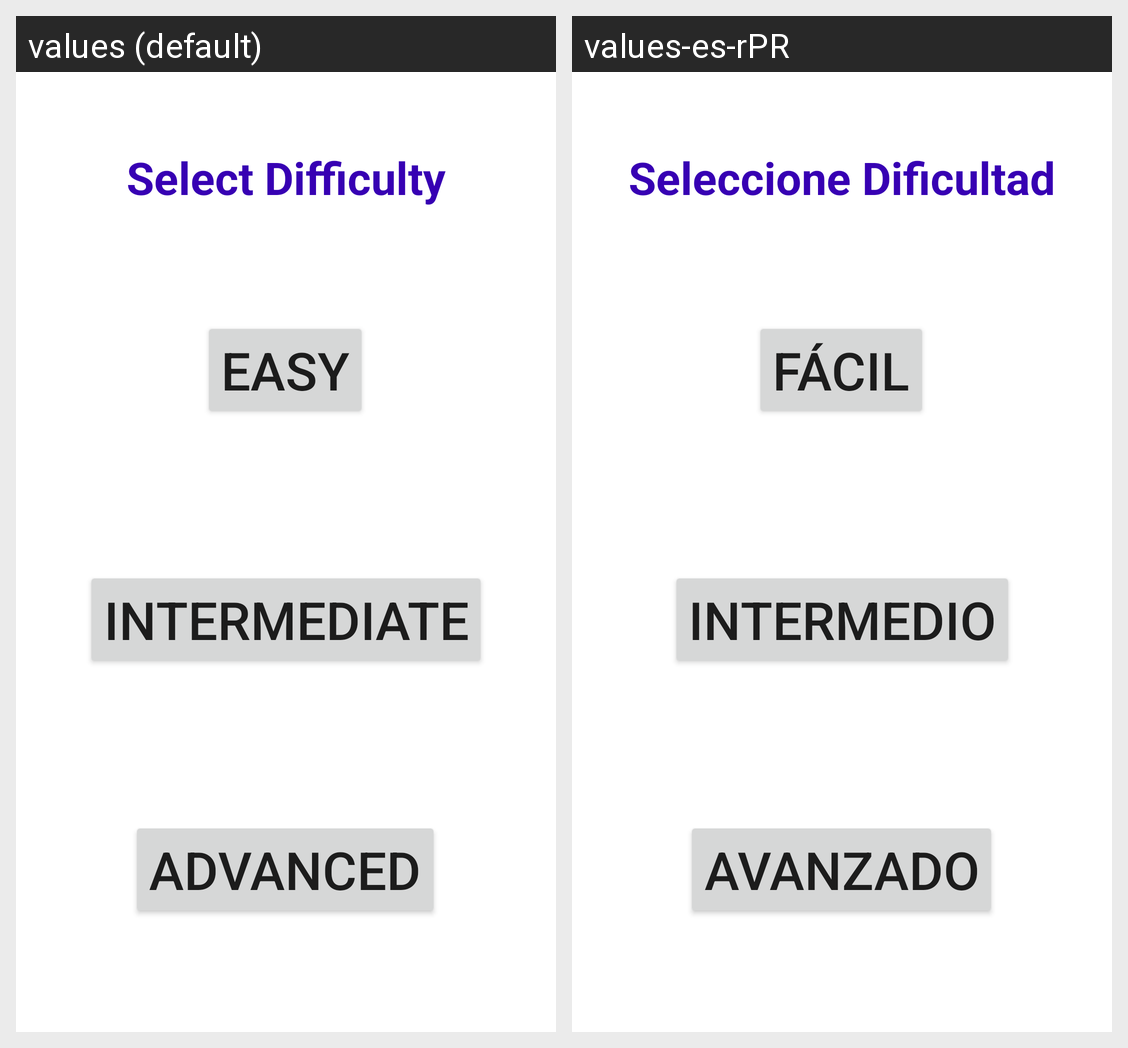

The Android screen above is rendered under two locales of the same app. Produce the string resources it draws, with the default and per-locale values.
Android screen res/layout/select_level.xml rendered under 2 locales, left to right: values (default), values-es-rPR. Device: Nexus 5 (rendered at 1080×1920; each locale shown at half size, 540×960, under a caption strip naming it); theme Theme.MyMathQuizFannyFreyre.
Strings drawn on this screen, with the default value and each locale's value (text and hints the layout hard-codes, and strings that could not be matched under every locale, appear in the picture but are not listed):

select_difficulty
  values: Select Difficulty
  values-es-rPR: Seleccione Dificultad

lvl_easy
  values: Easy
  values-es-rPR: Fácil

lvl_intermediate
  values: Intermediate
  values-es-rPR: Intermedio

lvl_advanced
  values: Advanced
  values-es-rPR: Avanzado
